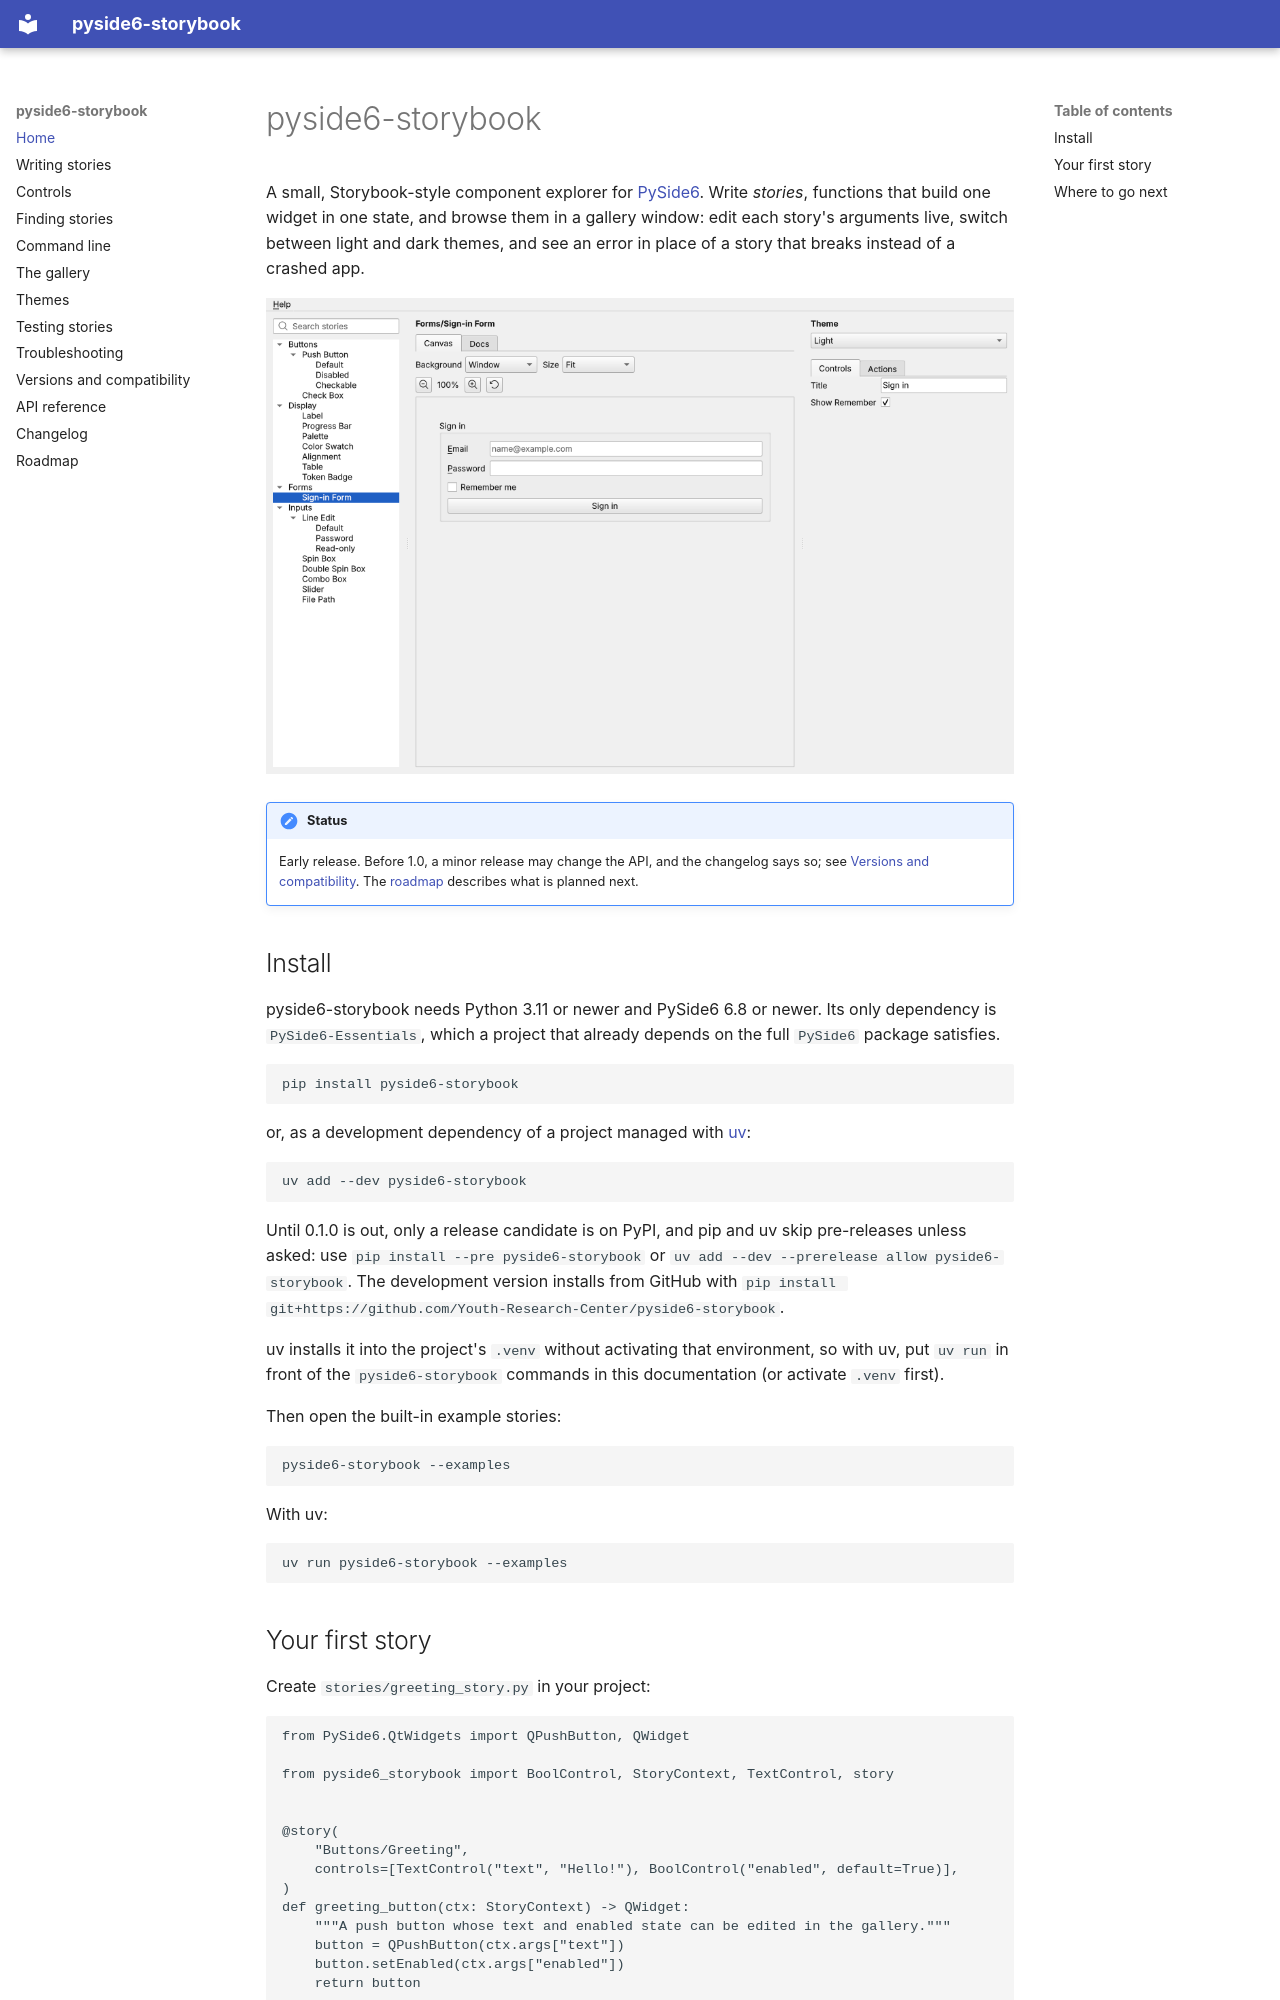

repository: Youth-Research-Center/pyside6-storybook · page: index.html · generator: mkdocs

# pyside6-storybook

A small, Storybook-style component explorer for [PySide6](https://doc.qt.io/qtforpython-6/). Write *stories*, functions that build one
widget in one state, and browse them in a gallery window: edit each story's arguments live, switch between light and dark themes, and see
an error in place of a story that breaks instead of a crashed app.

![The gallery showing the sign-in form example](images/gallery.png)

!!! note "Status"
    Early release. Before 1.0, a minor release may change the API, and the changelog says so; see
    [Versions and compatibility](versions.md). The [roadmap](roadmap.md) describes what is planned next.

## Install

pyside6-storybook needs Python 3.11 or newer and PySide6 6.8 or newer. Its only dependency is `PySide6-Essentials`, which a
project that already depends on the full `PySide6` package satisfies.

```bash
pip install pyside6-storybook
```

or, as a development dependency of a project managed with [uv](https://docs.astral.sh/uv/):

```bash
uv add --dev pyside6-storybook
```

Until 0.1.0 is out, only a release candidate is on PyPI, and pip and uv skip pre-releases unless asked: use
`pip install --pre pyside6-storybook` or `uv add --dev --prerelease allow pyside6-storybook`. The development version installs from
GitHub with `pip install git+https://github.com/Youth-Research-Center/pyside6-storybook`.

uv installs it into the project's `.venv` without activating that environment, so with uv, put `uv run` in front of the
`pyside6-storybook` commands in this documentation (or activate `.venv` first).

Then open the built-in example stories:

```bash
pyside6-storybook --examples
```

With uv:

```bash
uv run pyside6-storybook --examples
```
